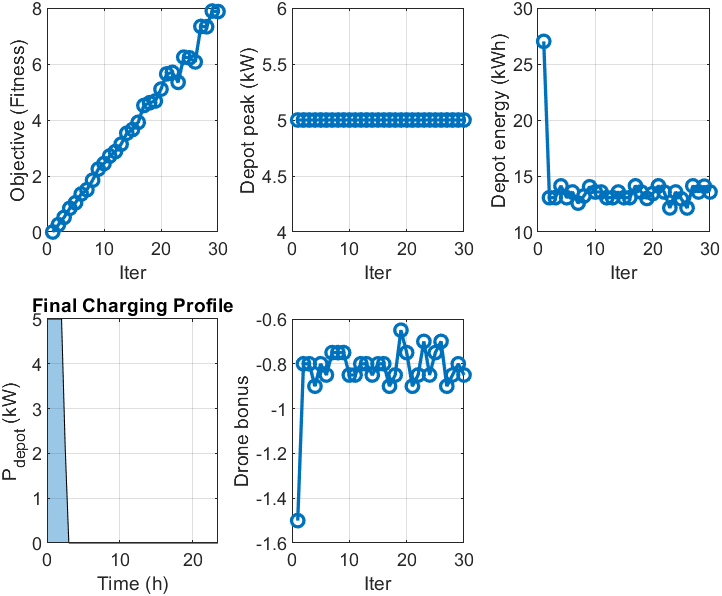

The file beside this chart, header and first rows:
iter, objective, truck, lateness, energy, drone_bonus, peak_kW, energy_kWh
1, 9.308, 0, 0, 10.81, -1.5, 5, 27.02
2, 26123640, 297.8, 0, 5.225, -0.8, 5, 13.06
3, 52247058, 297.8, 0, 5.225, -0.8, 5, 13.06
4, 84713231, 275.3, 0, 5.648, -0.9, 5, 14.12
5, 104493886, 297.8, 0, 5.225, -0.8, 5, 13.06
6, 135720950, 286.9, 0, 5.429, -0.85, 5, 13.57
7, 150949455, 308.1, 0, 5.032, -0.75, 5, 12.58
8, 184974792, 294.6, 0, 5.285, -0.75, 5, 13.21
9, 224623317, 277, 0, 5.616, -0.75, 5, 14.04
10, 244297539, 286.9, 0, 5.429, -0.85, 5, 13.57
11, 271441695, 286.9, 0, 5.429, -0.85, 5, 13.57
12, 287357769, 297.8, 0, 5.225, -0.8, 5, 13.06
13, 313481182, 297.8, 0, 5.225, -0.8, 5, 13.06
14, 352874118, 286.9, 0, 5.429, -0.85, 5, 13.57
15, 365728013, 297.8, 0, 5.225, -0.8, 5, 13.06
16, 391851424, 297.8, 0, 5.225, -0.8, 5, 13.06
17, 451802972, 275.3, 0, 5.648, -0.9, 5, 14.12
18, 461450716, 286.9, 0, 5.429, -0.85, 5, 13.57
19, 467830453, 299.2, 0, 5.198, -0.65, 5, 13
20, 510310916, 290, 0, 5.372, -0.75, 5, 13.43
21, 564753665, 275.3, 0, 5.648, -0.9, 5, 14.12
22, 570027295, 286.9, 0, 5.429, -0.85, 5, 13.57
23, 534572345, 317.3, 0, 4.86, -0.7, 5, 12.15
24, 624315599, 286.9, 0, 5.429, -0.85, 5, 13.57
25, 621996980, 300, 0, 5.183, -0.75, 5, 12.96
26, 607468534, 317.3, 0, 4.86, -0.7, 5, 12.15
27, 734179704, 275.3, 0, 5.648, -0.9, 5, 14.12
28, 732892190, 286.9, 0, 5.429, -0.85, 5, 13.57
29, 789118747, 275.9, 0, 5.637, -0.8, 5, 14.09
30, 787180482, 286.9, 0, 5.429, -0.85, 5, 13.57
